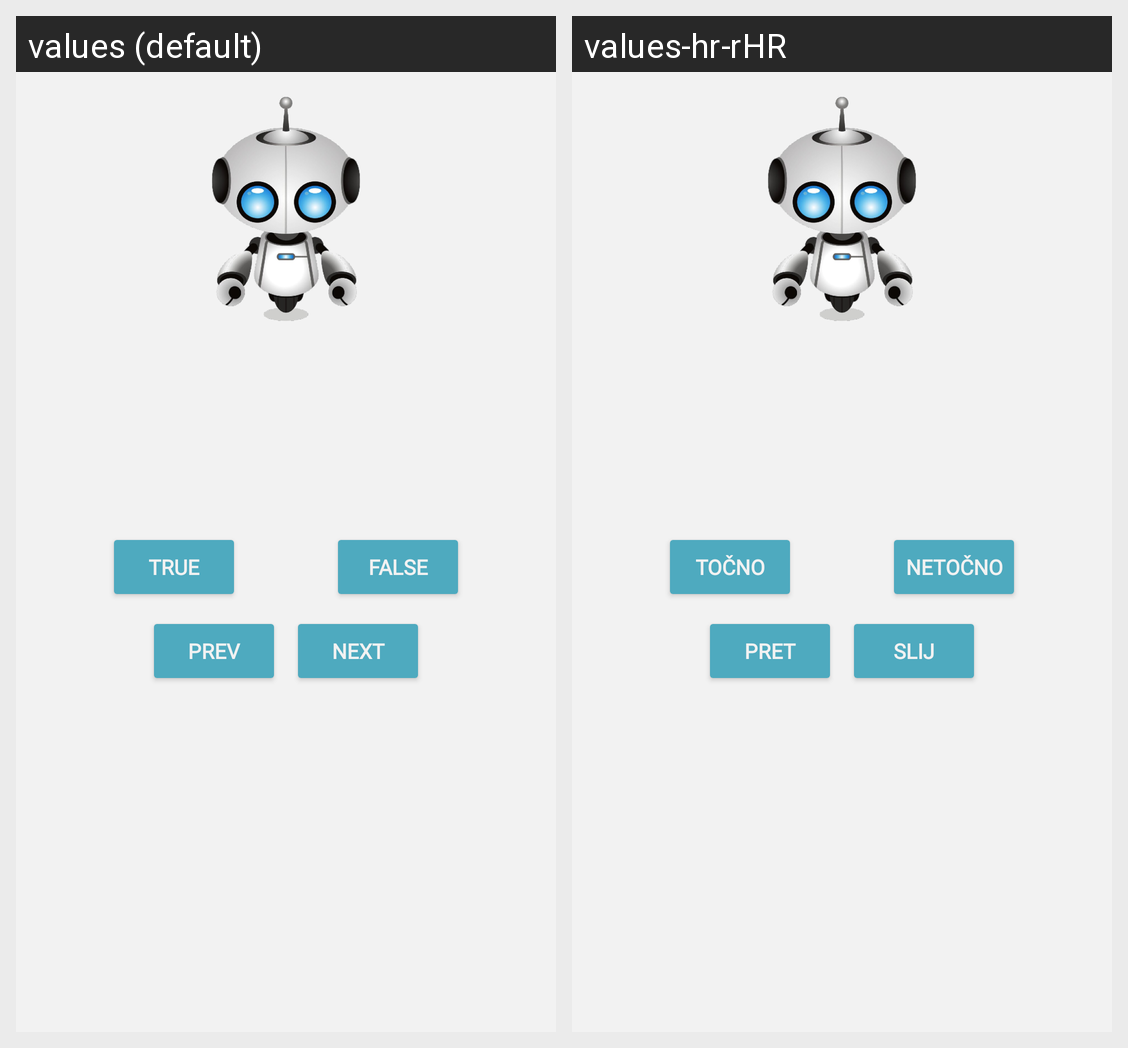

Here is an Android app screen in its default locale and in the app's own translations. Write out the translated-string differences for the strings that appear on this screen.
Android screen res/layout/activity_main.xml rendered under 2 locales, left to right: values (default), values-hr-rHR. Device: Nexus 5 (rendered at 1080×1920; each locale shown at half size, 540×960, under a caption strip naming it); theme Theme.Kviz.
Strings drawn on this screen, with the default value and each locale's value (text and hints the layout hard-codes, and strings that could not be matched under every locale, appear in the picture but are not listed):

btn_txt_false
  values: False
  values-hr-rHR: Netočno

btn_txt_true
  values: True
  values-hr-rHR: Točno

btn_text_next
  values: Next
  values-hr-rHR: Slij

btn_txt_prev
  values: Prev
  values-hr-rHR: Pret
